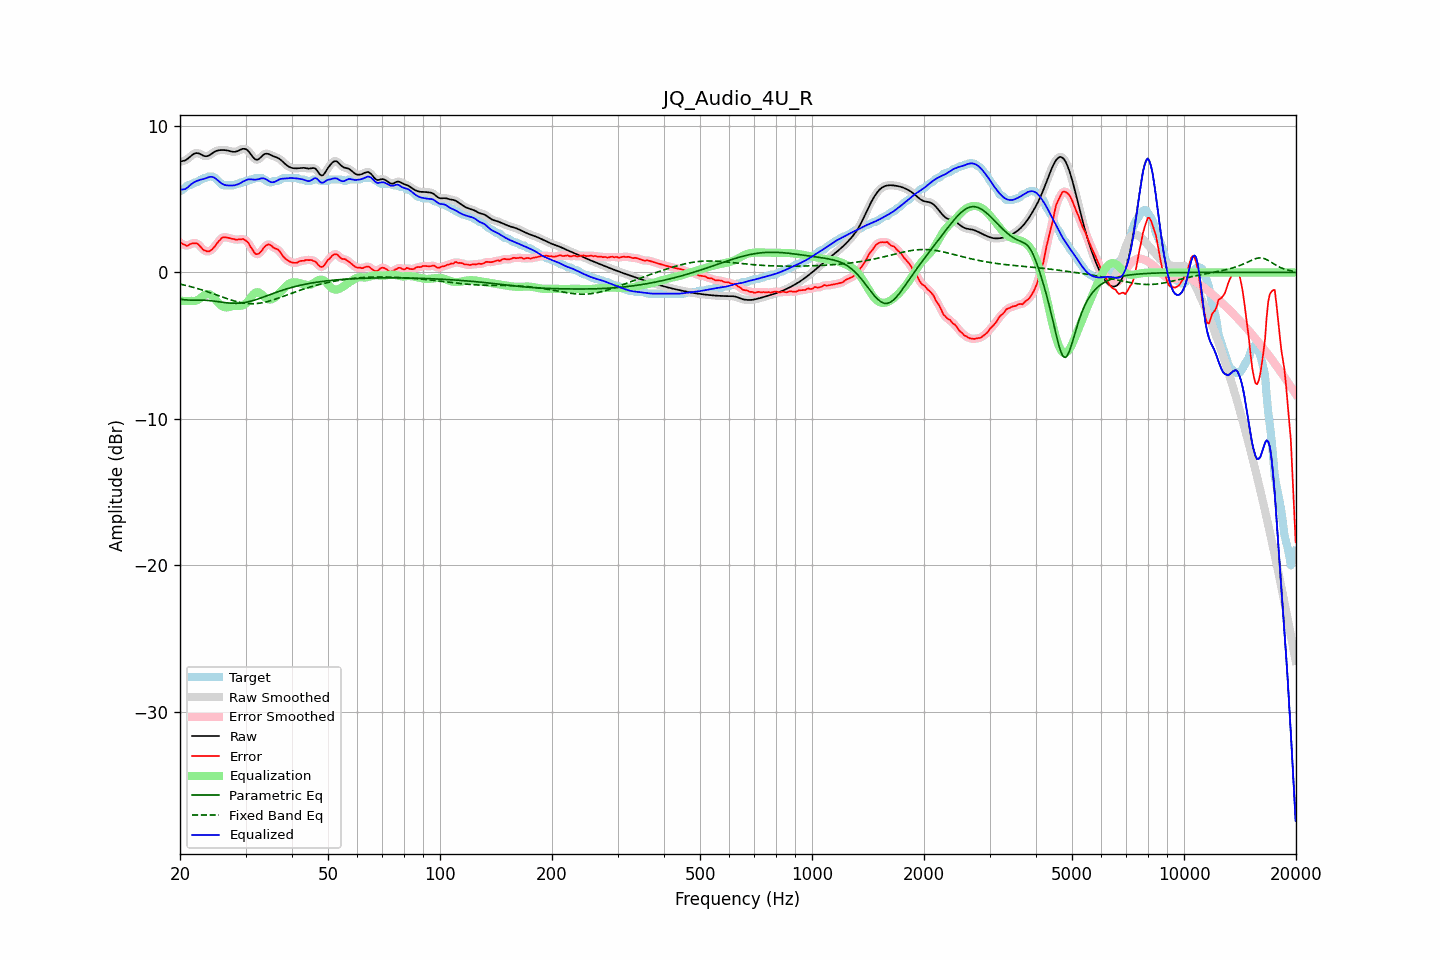

Source data for this figure (header and first rows):
frequency, raw, error, smoothed, error_smoothed, equalization, parametric_eq, fixed_band_eq, equalized_raw, equalized_smoothed, target
20.00, 7.57, 2.02, 7.58, 2.05, -1.92, -1.82, -0.80, 5.66, 5.66, 5.55
20.20, 7.60, 1.99, 7.59, 1.97, -1.93, -1.84, -0.82, 5.66, 5.65, 5.60
20.40, 7.62, 1.93, 7.61, 1.91, -1.95, -1.86, -0.84, 5.67, 5.66, 5.69
20.61, 7.64, 1.89, 7.65, 1.87, -1.95, -1.87, -0.87, 5.69, 5.70, 5.76
20.81, 7.71, 1.81, 7.71, 1.84, -1.96, -1.88, -0.90, 5.75, 5.75, 5.89
21.02, 7.78, 1.83, 7.78, 1.85, -1.96, -1.89, -0.92, 5.83, 5.83, 5.95
21.23, 7.88, 1.92, 7.88, 1.90, -1.95, -1.89, -0.95, 5.93, 5.93, 5.96
21.44, 7.97, 1.96, 7.97, 1.95, -1.94, -1.89, -0.98, 6.03, 6.03, 6.01
21.66, 8.05, 1.98, 8.06, 1.99, -1.95, -1.89, -1.01, 6.10, 6.10, 6.07
21.87, 8.12, 1.98, 8.12, 2.00, -1.95, -1.89, -1.04, 6.17, 6.17, 6.14
22.09, 8.15, 2.00, 8.15, 1.99, -1.93, -1.89, -1.07, 6.22, 6.22, 6.15
22.31, 8.15, 1.96, 8.15, 1.94, -1.88, -1.89, -1.10, 6.27, 6.27, 6.19
22.54, 8.12, 1.85, 8.11, 1.85, -1.81, -1.89, -1.14, 6.31, 6.30, 6.26
22.76, 8.06, 1.73, 8.06, 1.73, -1.73, -1.89, -1.17, 6.34, 6.34, 6.34
22.99, 8.00, 1.60, 8.01, 1.61, -1.64, -1.89, -1.21, 6.36, 6.37, 6.40
23.22, 7.96, 1.50, 7.96, 1.52, -1.56, -1.90, -1.24, 6.40, 6.40, 6.45
23.45, 7.94, 1.48, 7.94, 1.46, -1.50, -1.90, -1.28, 6.43, 6.44, 6.45
23.69, 7.95, 1.43, 7.95, 1.44, -1.47, -1.91, -1.32, 6.47, 6.48, 6.51
23.92, 7.99, 1.44, 7.99, 1.45, -1.48, -1.92, -1.35, 6.51, 6.51, 6.55
24.16, 8.06, 1.50, 8.06, 1.50, -1.52, -1.93, -1.39, 6.53, 6.53, 6.55
24.40, 8.13, 1.58, 8.13, 1.58, -1.61, -1.94, -1.43, 6.53, 6.53, 6.55
24.65, 8.21, 1.69, 8.21, 1.69, -1.72, -1.96, -1.47, 6.49, 6.49, 6.51
24.89, 8.27, 1.82, 8.27, 1.83, -1.84, -1.97, -1.51, 6.43, 6.43, 6.45
25.14, 8.31, 1.98, 8.31, 1.97, -1.97, -1.99, -1.55, 6.34, 6.34, 6.33
25.39, 8.34, 2.12, 8.34, 2.12, -2.10, -2.00, -1.59, 6.25, 6.24, 6.22
25.65, 8.35, 2.23, 8.35, 2.25, -2.20, -2.02, -1.63, 6.15, 6.15, 6.13
25.91, 8.36, 2.36, 8.36, 2.34, -2.29, -2.03, -1.67, 6.07, 6.07, 6.00
26.16, 8.36, 2.41, 8.36, 2.40, -2.35, -2.05, -1.71, 6.01, 6.01, 5.95
26.43, 8.35, 2.40, 8.35, 2.41, -2.38, -2.06, -1.75, 5.97, 5.97, 5.95
26.69, 8.34, 2.39, 8.34, 2.39, -2.39, -2.07, -1.78, 5.95, 5.95, 5.95
26.96, 8.32, 2.37, 8.32, 2.36, -2.38, -2.09, -1.82, 5.94, 5.94, 5.95
27.23, 8.29, 2.34, 8.29, 2.34, -2.35, -2.09, -1.86, 5.94, 5.93, 5.95
27.50, 8.26, 2.31, 8.26, 2.31, -2.32, -2.10, -1.89, 5.93, 5.94, 5.95
27.77, 8.24, 2.29, 8.24, 2.28, -2.30, -2.11, -1.93, 5.94, 5.94, 5.95
28.05, 8.23, 2.27, 8.24, 2.26, -2.28, -2.11, -1.96, 5.95, 5.96, 5.96
28.33, 8.26, 2.22, 8.26, 2.25, -2.28, -2.11, -1.99, 5.98, 5.98, 6.03
28.62, 8.29, 2.24, 8.30, 2.24, -2.28, -2.11, -2.02, 6.02, 6.02, 6.05
28.90, 8.35, 2.27, 8.35, 2.26, -2.28, -2.10, -2.04, 6.07, 6.07, 6.08
29.19, 8.40, 2.25, 8.40, 2.28, -2.27, -2.09, -2.06, 6.13, 6.13, 6.15
29.48, 8.44, 2.29, 8.44, 2.27, -2.25, -2.07, -2.08, 6.20, 6.19, 6.15
29.78, 8.44, 2.24, 8.44, 2.24, -2.20, -2.06, -2.10, 6.25, 6.25, 6.20
30.08, 8.42, 2.17, 8.41, 2.19, -2.11, -2.04, -2.12, 6.30, 6.30, 6.25
30.38, 8.34, 2.09, 8.34, 2.07, -2.00, -2.02, -2.13, 6.34, 6.34, 6.25
30.68, 8.23, 1.93, 8.22, 1.92, -1.87, -1.99, -2.13, 6.36, 6.36, 6.30
30.99, 8.08, 1.73, 8.08, 1.75, -1.72, -1.97, -2.14, 6.36, 6.36, 6.35
31.30, 7.93, 1.58, 7.93, 1.55, -1.58, -1.93, -2.14, 6.35, 6.35, 6.35
31.61, 7.80, 1.39, 7.80, 1.39, -1.46, -1.90, -2.14, 6.34, 6.34, 6.40
31.93, 7.71, 1.26, 7.72, 1.29, -1.38, -1.87, -2.13, 6.33, 6.34, 6.45
32.24, 7.70, 1.25, 7.70, 1.25, -1.35, -1.83, -2.12, 6.35, 6.36, 6.45
32.57, 7.74, 1.29, 7.75, 1.28, -1.37, -1.80, -2.11, 6.37, 6.38, 6.45
32.89, 7.84, 1.39, 7.84, 1.38, -1.43, -1.76, -2.09, 6.41, 6.41, 6.45
33.22, 7.94, 1.50, 7.94, 1.51, -1.52, -1.72, -2.07, 6.43, 6.43, 6.45
33.55, 8.05, 1.67, 8.04, 1.65, -1.62, -1.68, -2.05, 6.43, 6.42, 6.38
33.89, 8.10, 1.79, 8.10, 1.78, -1.71, -1.64, -2.03, 6.39, 6.38, 6.31
34.23, 8.11, 1.87, 8.11, 1.87, -1.79, -1.60, -2.00, 6.33, 6.33, 6.25
34.57, 8.09, 1.92, 8.09, 1.91, -1.83, -1.56, -1.97, 6.26, 6.26, 6.18
34.92, 8.04, 1.89, 8.04, 1.88, -1.85, -1.51, -1.94, 6.19, 6.20, 6.15
35.27, 7.99, 1.82, 7.99, 1.81, -1.83, -1.47, -1.91, 6.16, 6.16, 6.16
35.62, 7.94, 1.71, 7.94, 1.73, -1.78, -1.43, -1.87, 6.16, 6.16, 6.24
35.97, 7.90, 1.65, 7.90, 1.66, -1.70, -1.39, -1.84, 6.20, 6.20, 6.25
... 635 more rows
